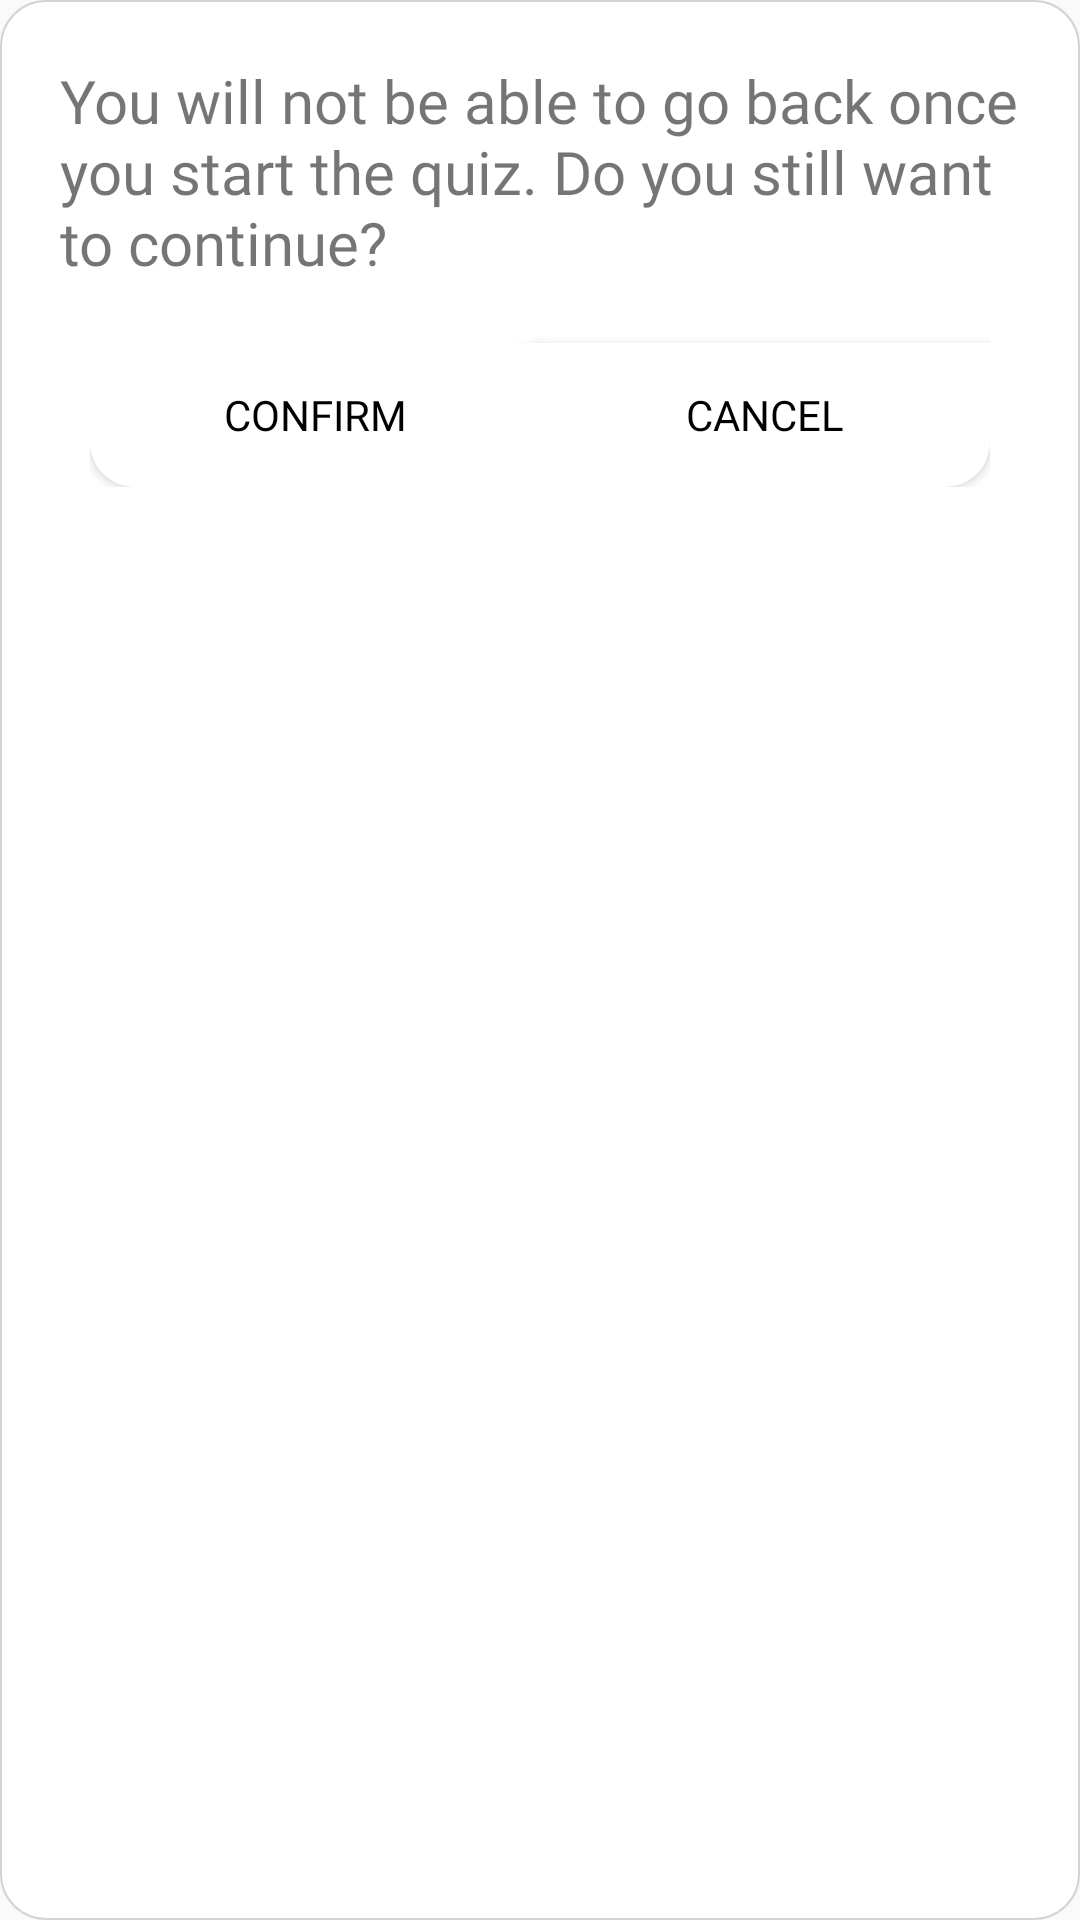

Android layout source for this screen:
<!-- AndroidManifest.xml: application theme AppTheme -->
<!-- res/layout/quiz_dialog_box.xml -->
<?xml version="1.0" encoding="utf-8"?>
<LinearLayout xmlns:android="http://schemas.android.com/apk/res/android"
    android:layout_width="300dp"
    android:layout_height="wrap_content"
    android:layout_gravity="center"
    android:background="@drawable/about_btn_background"
    android:orientation="vertical">


    <TextView
        android:layout_width="match_parent"
        android:layout_height="wrap_content"
        android:layout_marginLeft="20dp"
        android:layout_marginTop="20dp"
        android:layout_marginRight="20dp"
        android:fontFamily="@font/barlow_regular"
        android:text="You will not be able to go back once you start the quiz. Do you still want to continue?"
        android:textSize="20sp" />

    <LinearLayout
        android:layout_width="wrap_content"
        android:layout_height="wrap_content"
        android:layout_gravity="center"
        android:orientation="horizontal">

        <Button
            android:id="@+id/lable_quiz_confirm_button"
            android:layout_width="150dp"
            android:layout_height="wrap_content"
            android:layout_marginTop="20dp"
            android:background="@drawable/dialog_box_confirm_button_background"
            android:fontFamily="@font/barlow_regular"
            android:text="Confirm"
            android:textColor="@color/colorBlack" />

        <Button
            android:id="@+id/lable_quiz_cancel_button"
            android:layout_width="150dp"
            android:layout_height="wrap_content"
            android:layout_marginTop="20dp"
            android:background="@drawable/dialog_box_cancel_button_background"
            android:fontFamily="@font/barlow_regular"
            android:text="Cancel"
            android:textColor="@color/colorBlack" />
    </LinearLayout>
</LinearLayout>
<!-- resources referenced by this layout -->
<resources>
  <color name="colorBlack">#000000</color>
  <!-- drawable about_btn_background (drawable) -->
  <?xml version="1.0" encoding="utf-8"?>
  <shape xmlns:android="http://schemas.android.com/apk/res/android">
  
      <stroke
          android:color="#D3D3D3"
          android:width="0.5dp">
      </stroke>
      <solid
          android:color="@color/colorWhite">
      </solid>
      <corners
          android:bottomLeftRadius="15dp"
          android:bottomRightRadius="15dp"
          android:topLeftRadius="15dp"
          android:topRightRadius="15dp"
          />
  
  </shape>
  <!-- drawable dialog_box_cancel_button_background (drawable) -->
  <?xml version="1.0" encoding="utf-8"?>
  <shape xmlns:android="http://schemas.android.com/apk/res/android">
  
      
          
          
      
      <solid
          android:color="@color/colorWhite">
      </solid>
      <corners
          android:bottomRightRadius="15dp"
          />
  
  </shape>
  <!-- drawable dialog_box_confirm_button_background (drawable) -->
  <?xml version="1.0" encoding="utf-8"?>
  <shape xmlns:android="http://schemas.android.com/apk/res/android">
  
      
          
          
      
      <solid
          android:color="@color/colorWhite">
      </solid>
      <corners
          android:bottomLeftRadius="15dp"
          />
  
  </shape>
  <style name="AppTheme" parent="Theme.AppCompat.Light.DarkActionBar">
          
          <item name="colorPrimary">@color/colorBackground</item>
          <item name="colorPrimaryDark">@color/colorPrimaryDark</item>
          <item name="colorAccent">@color/colorAccent</item>
      </style>
  <color name="colorWhite">#FFFFFF</color>
  <color name="colorBackground">#f6f4f4</color>
  <color name="colorPrimaryDark">#00574B</color>
  <color name="colorAccent">#D81B60</color>
</resources>
